Dataset: aug_ds (GitHub, JaymarRCezar/Addressing-Class-Imbalance-in-Eye-Disease-Classification-A-Transfer-Learning-based-Approach). Classes: cataract, diabetic retinopathy, glaucoma.

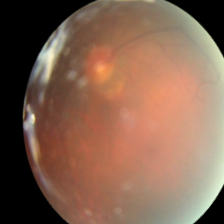
Label: cataract

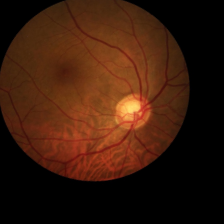
Label: glaucoma

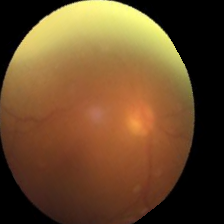
Label: cataract

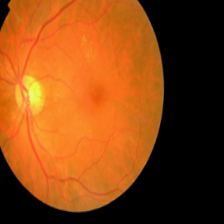
Label: diabetic retinopathy

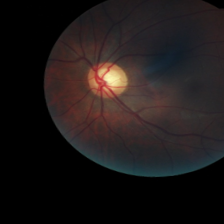
Label: diabetic retinopathy

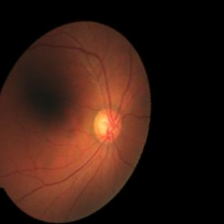
Label: glaucoma
